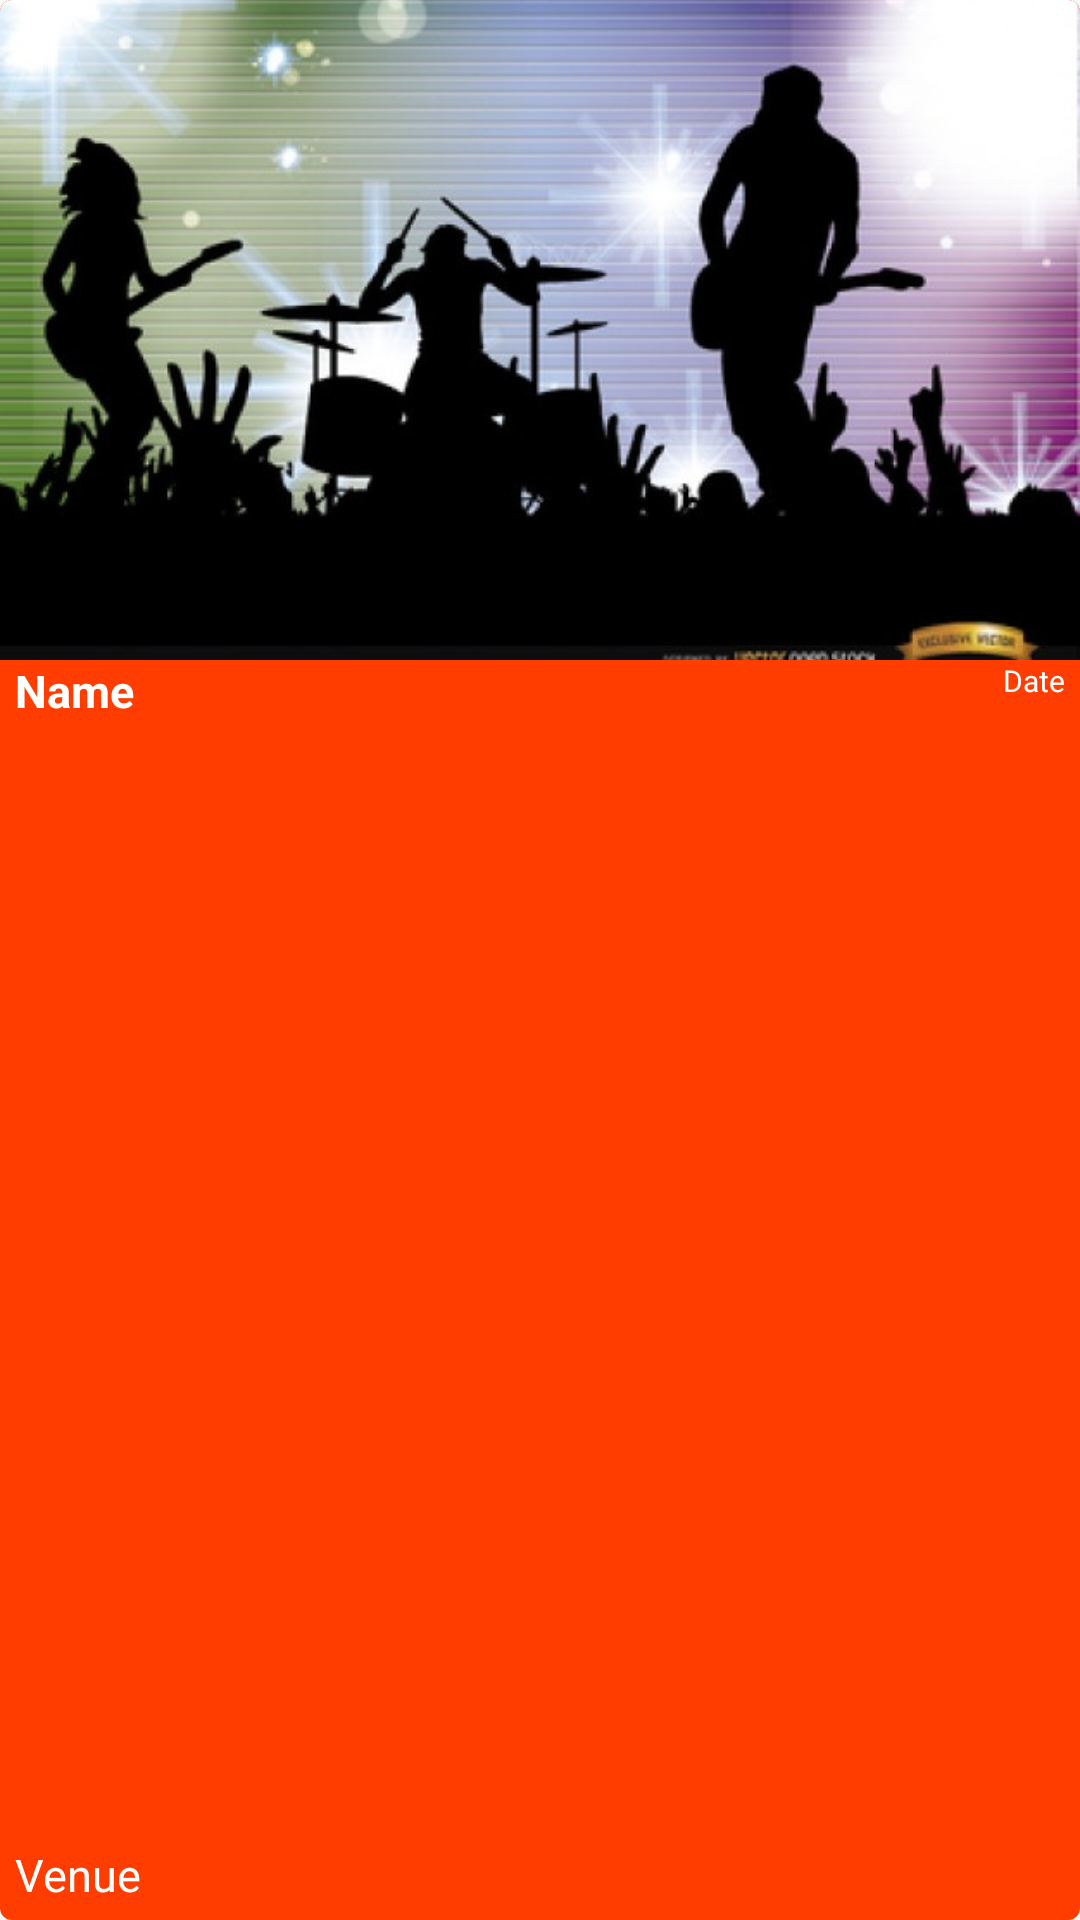

Layout XML and referenced resources for this Android screen:
<!-- AndroidManifest.xml: application theme AppTheme.NoActionBar -->
<!-- res/layout/ticket_model.xml -->
<?xml version="1.0" encoding="utf-8"?>
<android.support.v7.widget.CardView xmlns:android="http://schemas.android.com/apk/res/android"
    android:orientation="horizontal" android:layout_width="wrap_content"
    xmlns:card_view="http://schemas.android.com/apk/res-auto"
    card_view:cardCornerRadius="4dp"
    android:background="@color/colorPrimary"
    android:divider="@android:color/transparent"
    card_view:cardElevation="0.5dp"
    android:layout_height="280dp">

    <RelativeLayout
        android:layout_width="wrap_content"
        android:layout_height="wrap_content"
        android:background="@color/colorPrimary"
        android:orientation="horizontal">

    <ImageView
        android:layout_width="match_parent"
        android:layout_height="220dp"
        android:src="@drawable/concert"
        android:id="@+id/image"
        android:layout_alignParentTop="true"
        android:scaleType="centerCrop"/>

        <TextView
            android:layout_width="wrap_content"
            android:layout_below="@+id/image"
            android:layout_height="wrap_content"
            android:textAppearance="?android:attr/textAppearanceLarge"
            android:text="Name"
            android:layout_marginStart="5dp"
            android:textSize="15sp"
            android:textStyle="bold"
            android:id="@+id/namee"
            android:textColor="#ffffff"
            android:layout_alignParentStart="true"/>

        <TextView
            android:layout_width="wrap_content"
            android:layout_below="@+id/namee"
            android:layout_height="wrap_content"
            android:textAppearance="?android:attr/textAppearanceLarge"
            android:text="Venue"
            android:layout_marginLeft="5dp"
            android:textSize="15sp"
            android:id="@+id/venue"
            android:gravity="bottom"
            android:paddingBottom="5dp"
            android:textColor="#ffffff"
            android:layout_alignParentBottom="true"
            android:layout_alignParentLeft="true" />





        <TextView
            android:layout_width="wrap_content"
            android:layout_below="@+id/image"
            android:layout_alignParentRight="true"
            android:layout_height="wrap_content"
            android:textAppearance="?android:attr/textAppearanceLarge"
            android:text="Date"
            android:textSize="10sp"
            android:id="@+id/date"
            android:gravity="top"
            android:paddingRight="5dp"
            android:textColor="#ffffff"/>





    </RelativeLayout>


</android.support.v7.widget.CardView>
<!-- resources referenced by this layout -->
<resources>
  <color name="colorPrimary">#FF3D00</color>
  <!-- drawable concert: jpg bitmap (drawable-mdpi, 52867 bytes) -->
  <style name="AppTheme.NoActionBar">
          <item name="windowActionBar">false</item>
          <item name="windowNoTitle">true</item>
          <item name="android:textColor">#fafafa</item>
          <item name="android:homeAsUpIndicator">@drawable/back</item>
          <item name="actionMenuTextColor">#ffffff</item>
          <item name="android:actionMenuTextColor">#fafafa</item>
      </style>
</resources>
